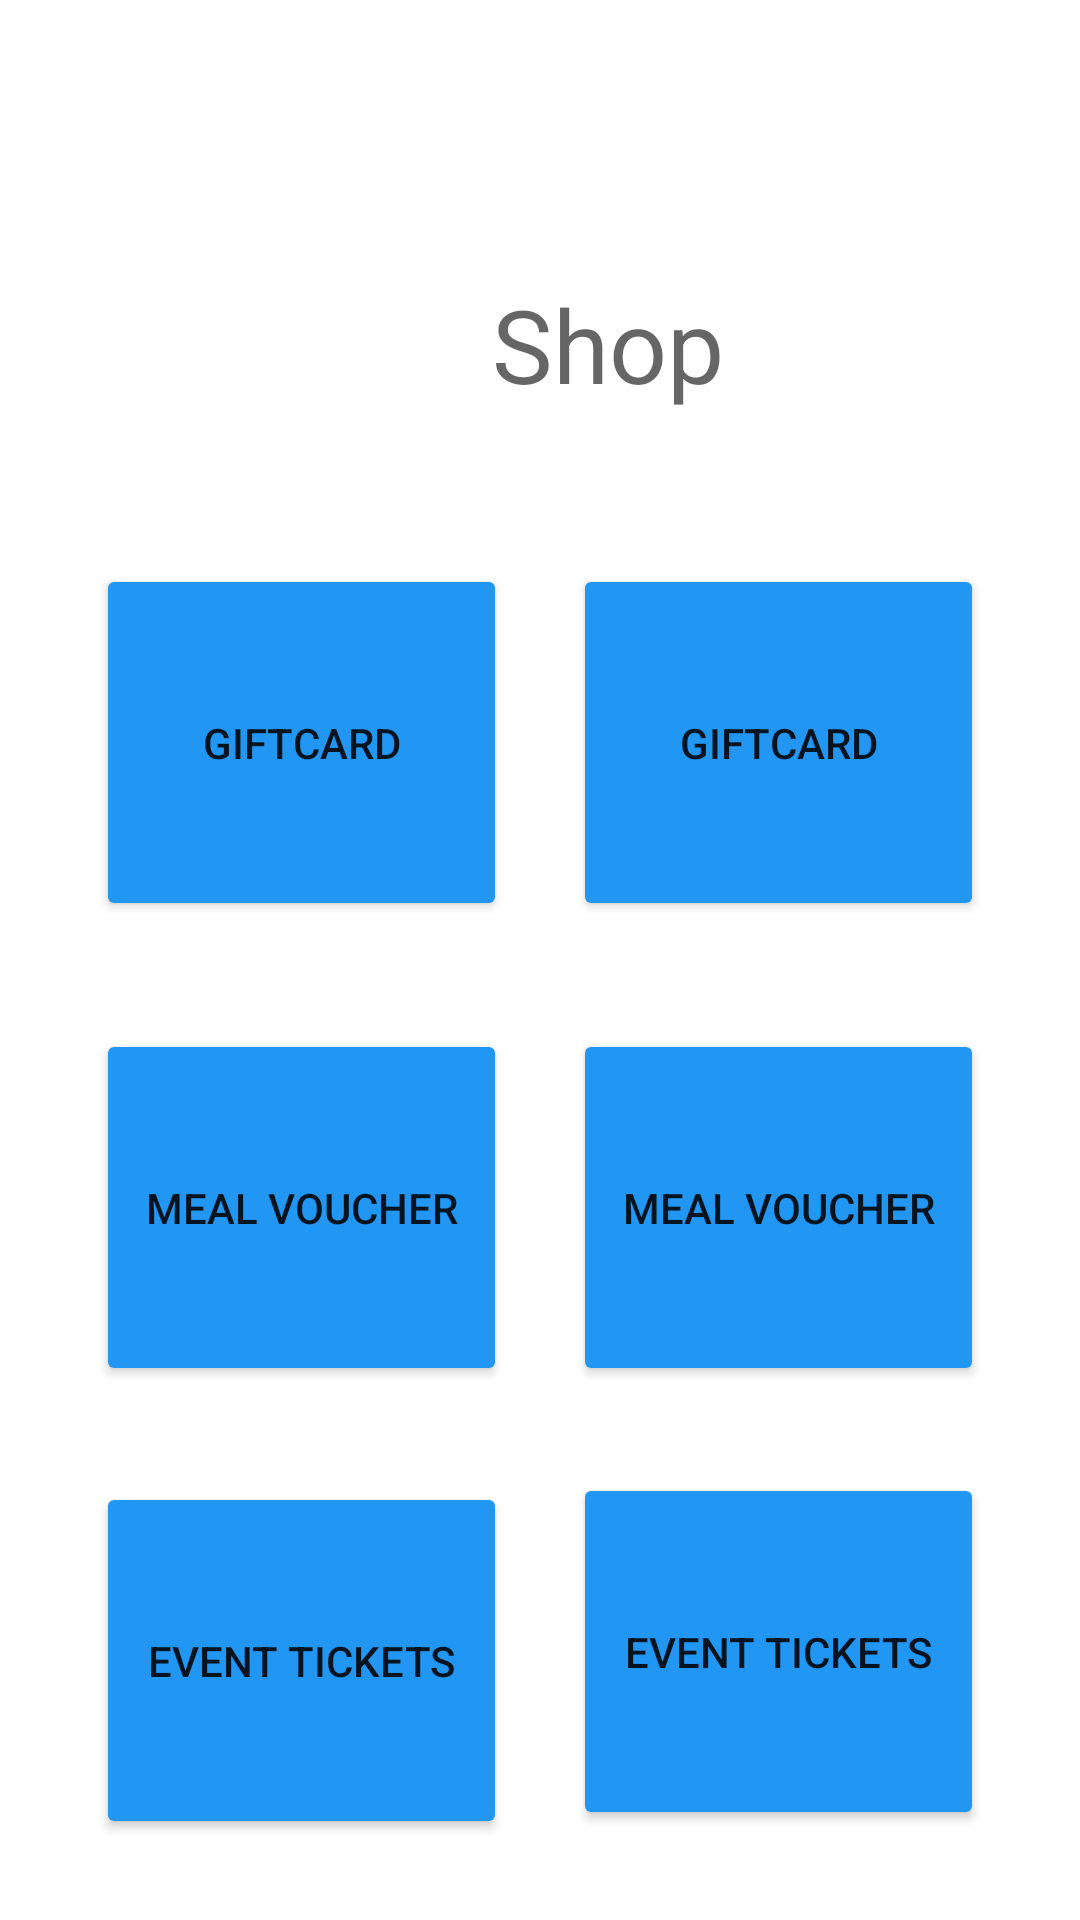

Write the Android layout XML for this screen, with the resource values it uses.
<!-- AndroidManifest.xml: application theme Theme.CityConnect -->
<!-- res/layout/activity_shop.xml -->
<?xml version="1.0" encoding="utf-8"?>

<androidx.constraintlayout.widget.ConstraintLayout xmlns:android="http://schemas.android.com/apk/res/android"
    xmlns:app="http://schemas.android.com/apk/res-auto"
    xmlns:tools="http://schemas.android.com/tools"
    android:layout_width="match_parent"
    android:layout_height="match_parent"
    tools:context=".ShopActivity">

    <Button
        android:id="@+id/button12"
        android:layout_width="137dp"
        android:layout_height="119dp"
        android:layout_marginTop="36dp"
        android:layout_marginEnd="32dp"
        android:layout_marginRight="32dp"
        android:text="Meal Voucher"
        app:backgroundTint="#2196F3"
        app:layout_constraintEnd_toEndOf="parent"
        app:layout_constraintTop_toBottomOf="@+id/button11" />

    <Button
        android:id="@+id/button13"
        android:layout_width="137dp"
        android:layout_height="119dp"
        android:layout_marginStart="32dp"
        android:layout_marginLeft="32dp"
        android:layout_marginTop="36dp"
        android:text="Meal Voucher"
        app:backgroundTint="#2196F3"
        app:layout_constraintStart_toStartOf="parent"
        app:layout_constraintTop_toBottomOf="@+id/button10" />

    <TextView
        android:id="@+id/textView10"
        android:layout_width="wrap_content"
        android:layout_height="wrap_content"
        android:layout_marginStart="164dp"
        android:layout_marginLeft="164dp"
        android:layout_marginTop="92dp"
        android:text="Shop"
        android:textAppearance="@style/TextAppearance.AppCompat.Display1"
        app:layout_constraintStart_toStartOf="parent"
        app:layout_constraintTop_toTopOf="parent" />

    <Button
        android:id="@+id/button10"
        android:layout_width="137dp"
        android:layout_height="119dp"
        android:layout_marginStart="32dp"
        android:layout_marginLeft="32dp"
        android:layout_marginTop="188dp"
        android:text="Giftcard"
        app:backgroundTint="#2196F3"
        app:layout_constraintStart_toStartOf="parent"
        app:layout_constraintTop_toTopOf="parent" />

    <Button
        android:id="@+id/button14"
        android:layout_width="137dp"
        android:layout_height="119dp"
        android:layout_marginStart="32dp"
        android:layout_marginLeft="32dp"
        android:layout_marginTop="32dp"
        android:text="Event Tickets"
        app:backgroundTint="#2196F3"
        app:layout_constraintStart_toStartOf="parent"
        app:layout_constraintTop_toBottomOf="@+id/button13" />

    <Button
        android:id="@+id/button15"
        android:layout_width="137dp"
        android:layout_height="119dp"
        android:layout_marginTop="148dp"
        android:layout_marginEnd="32dp"
        android:layout_marginRight="32dp"
        android:text="Event Tickets"
        app:backgroundTint="#2196F3"
        app:layout_constraintEnd_toEndOf="parent"
        app:layout_constraintTop_toTopOf="@+id/button12" />

    <Button
        android:id="@+id/button11"
        android:layout_width="137dp"
        android:layout_height="119dp"
        android:layout_marginTop="188dp"
        android:layout_marginEnd="32dp"
        android:layout_marginRight="32dp"
        android:text="Giftcard"
        app:backgroundTint="#2196F3"
        app:layout_constraintEnd_toEndOf="parent"
        app:layout_constraintTop_toTopOf="parent" />
</androidx.constraintlayout.widget.ConstraintLayout>
<!-- resources referenced by this layout -->
<resources>
  <style name="Theme.CityConnect" parent="Theme.MaterialComponents.DayNight.DarkActionBar">
          
          <item name="colorPrimary">@color/purple_500</item>
          <item name="colorPrimaryVariant">@color/purple_700</item>
          <item name="colorOnPrimary">@color/white</item>
          
          <item name="colorSecondary">@color/teal_200</item>
          <item name="colorSecondaryVariant">@color/teal_700</item>
          <item name="colorOnSecondary">@color/black</item>
          
          <item name="android:statusBarColor" tools:targetApi="l">?attr/colorPrimaryVariant</item>
          
      </style>
  <!-- not gathered from this repository: default colours our renderer supplied (Android Studio template values) -->
  <color name="purple_500">#FF6200EE</color>
  <color name="purple_700">#FF3700B3</color>
  <color name="teal_200">#FF03DAC5</color>
  <color name="teal_700">#FF018786</color>
  <color name="black">#FF000000</color>
  <color name="white">#FFFFFFFF</color>
</resources>
